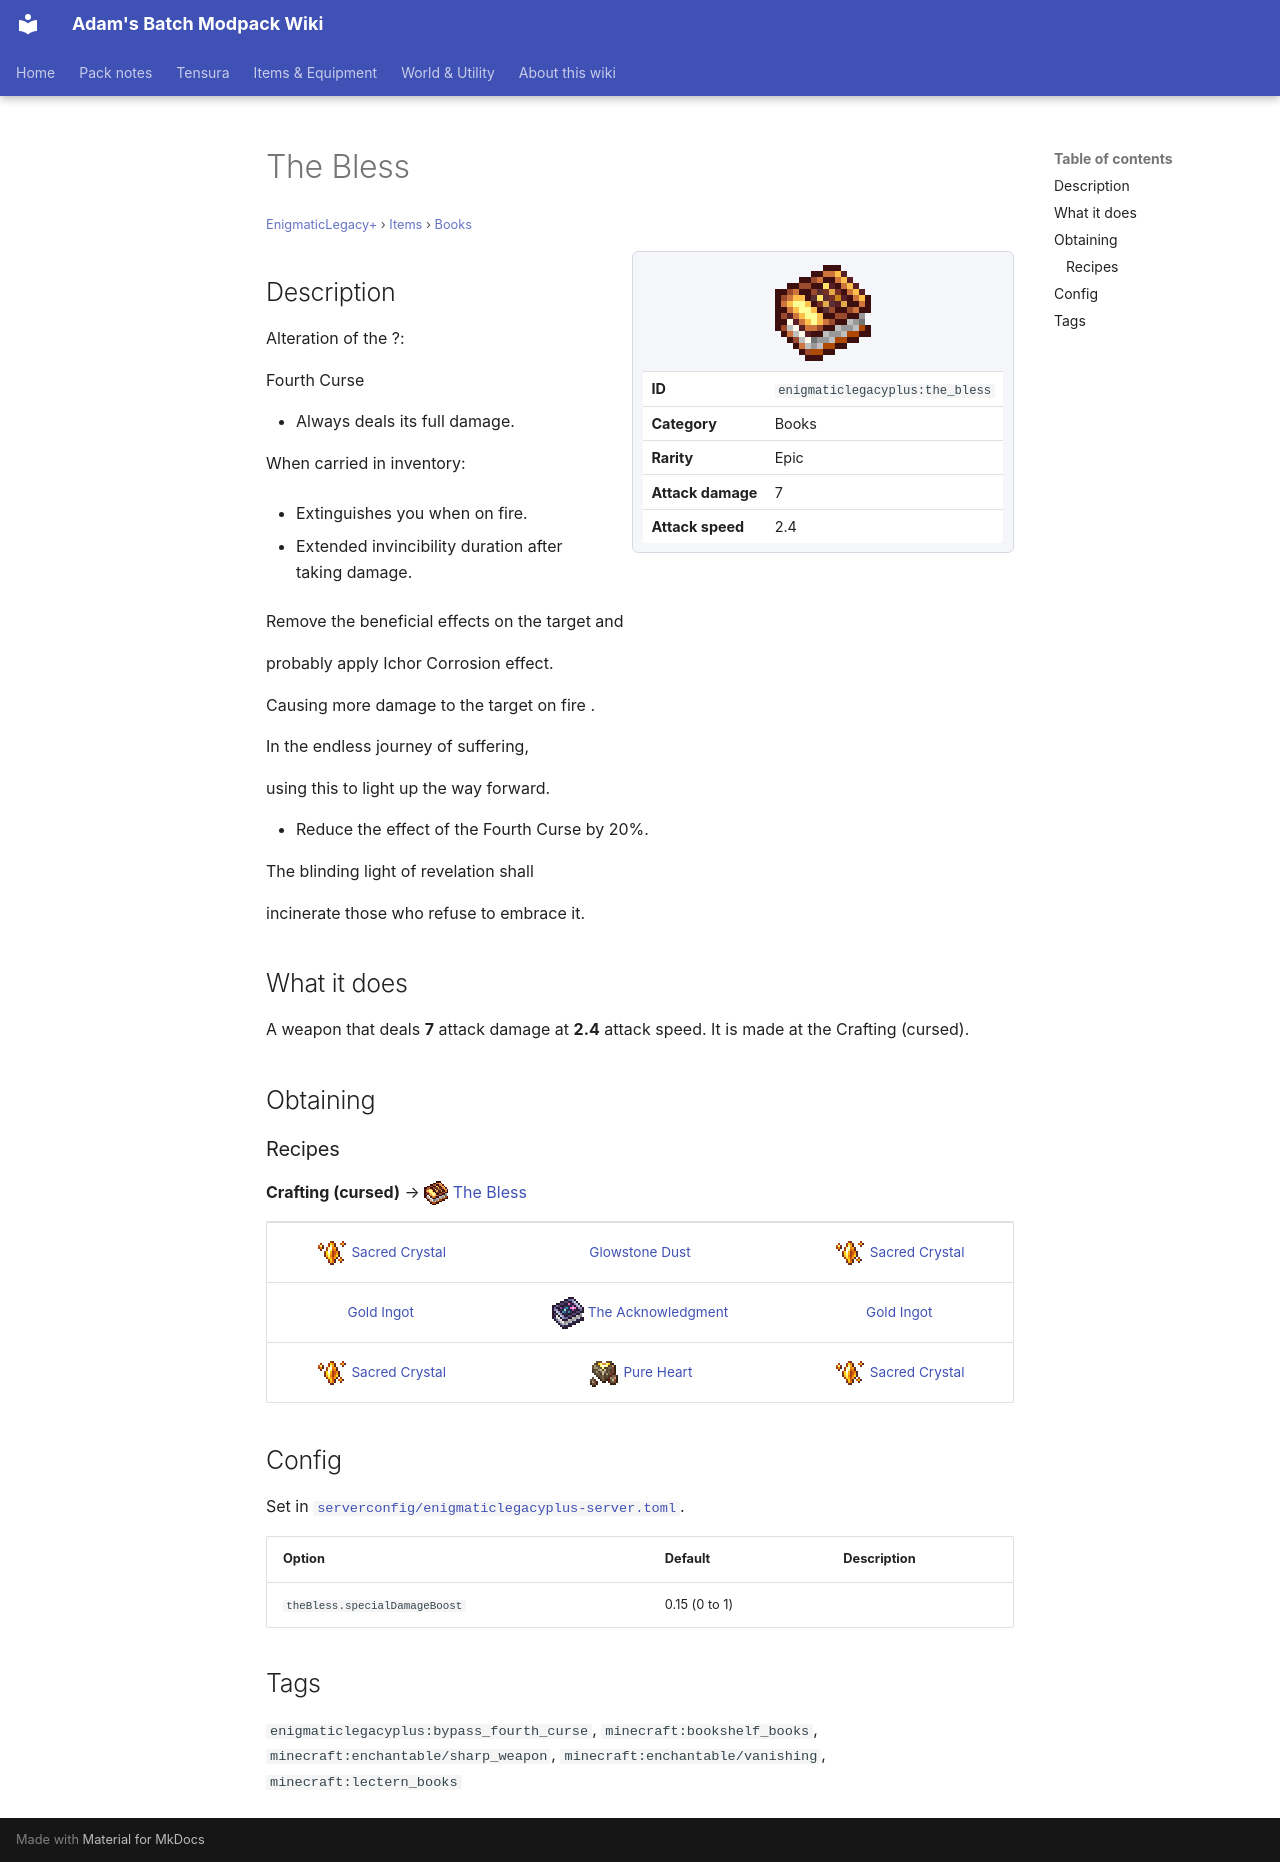

repository: Proteus-Nell/Adams-Batch-MC-Modpack-Wiki · page: enigmatic-legacy-plus/items/books/the-bless/index.html · generator: mkdocs

# The Bless

<small>[EnigmaticLegacy+](../../index.md) &rsaquo; [Items](../index.md) &rsaquo; [Books](index.md)</small>

<div class="infobox" markdown>

![The Bless](../../../assets/icons/enigmaticlegacyplus/item/the_bless.png)

| | |
|---|---|
| **ID** | `enigmaticlegacyplus:the_bless` |
| **Category** | Books |
| **Rarity** | Epic |
| **Attack damage** | 7 |
| **Attack speed** | 2.4 |

</div>

## Description

Alteration of the ?:

Fourth Curse

- Always deals its full damage.

When carried in inventory:

- Extinguishes you when on fire.

- Extended invincibility duration after taking damage.

Remove the beneficial effects on the target and

probably apply Ichor Corrosion effect.

Causing more damage to the target on fire .

In the endless journey of suffering,

using this to light up the way forward.

- Reduce the effect of the Fourth Curse by 20%.

The blinding light of revelation shall

incinerate those who refuse to embrace it.

## What it does

A weapon that deals **7** attack damage at **2.4** attack speed. It is made at the Crafting (cursed).

## Obtaining

### Recipes

**Crafting (cursed)** &rarr; ![](../../../assets/icons/enigmaticlegacyplus/item/the_bless.png) [The Bless](the-bless.md)

<div class="recipe" markdown>

| | | |
|---|---|---|
| ![](../../../assets/icons/enigmaticlegacyplus/item/sacred_crystal.png) [Sacred Crystal](../generic/sacred-crystal.md) |  [Glowstone Dust](https://minecraft.wiki/w/Glowstone_Dust) | ![](../../../assets/icons/enigmaticlegacyplus/item/sacred_crystal.png) [Sacred Crystal](../generic/sacred-crystal.md) |
|  [Gold Ingot](https://minecraft.wiki/w/Gold_Ingot) | ![](../../../assets/icons/enigmaticlegacyplus/item/the_acknowledgment.png) [The Acknowledgment](the-acknowledgment.md) |  [Gold Ingot](https://minecraft.wiki/w/Gold_Ingot) |
| ![](../../../assets/icons/enigmaticlegacyplus/item/sacred_crystal.png) [Sacred Crystal](../generic/sacred-crystal.md) | ![](../../../assets/icons/enigmaticlegacyplus/item/pure_heart.png) [Pure Heart](../materials/pure-heart.md) | ![](../../../assets/icons/enigmaticlegacyplus/item/sacred_crystal.png) [Sacred Crystal](../generic/sacred-crystal.md) |

</div>

## Config

Set in [`serverconfig/enigmaticlegacyplus-server.toml`](../../configs/serverconfig-enigmaticlegacyplus-server.md).

| Option | Default | Description |
|---|---|---|
| `theBless.specialDamageBoost` | 0.15 (0 to 1) |  |

## Tags

`enigmaticlegacyplus:bypass_fourth_curse`, `minecraft:bookshelf_books`, `minecraft:enchantable/sharp_weapon`, `minecraft:enchantable/vanishing`, `minecraft:lectern_books`
